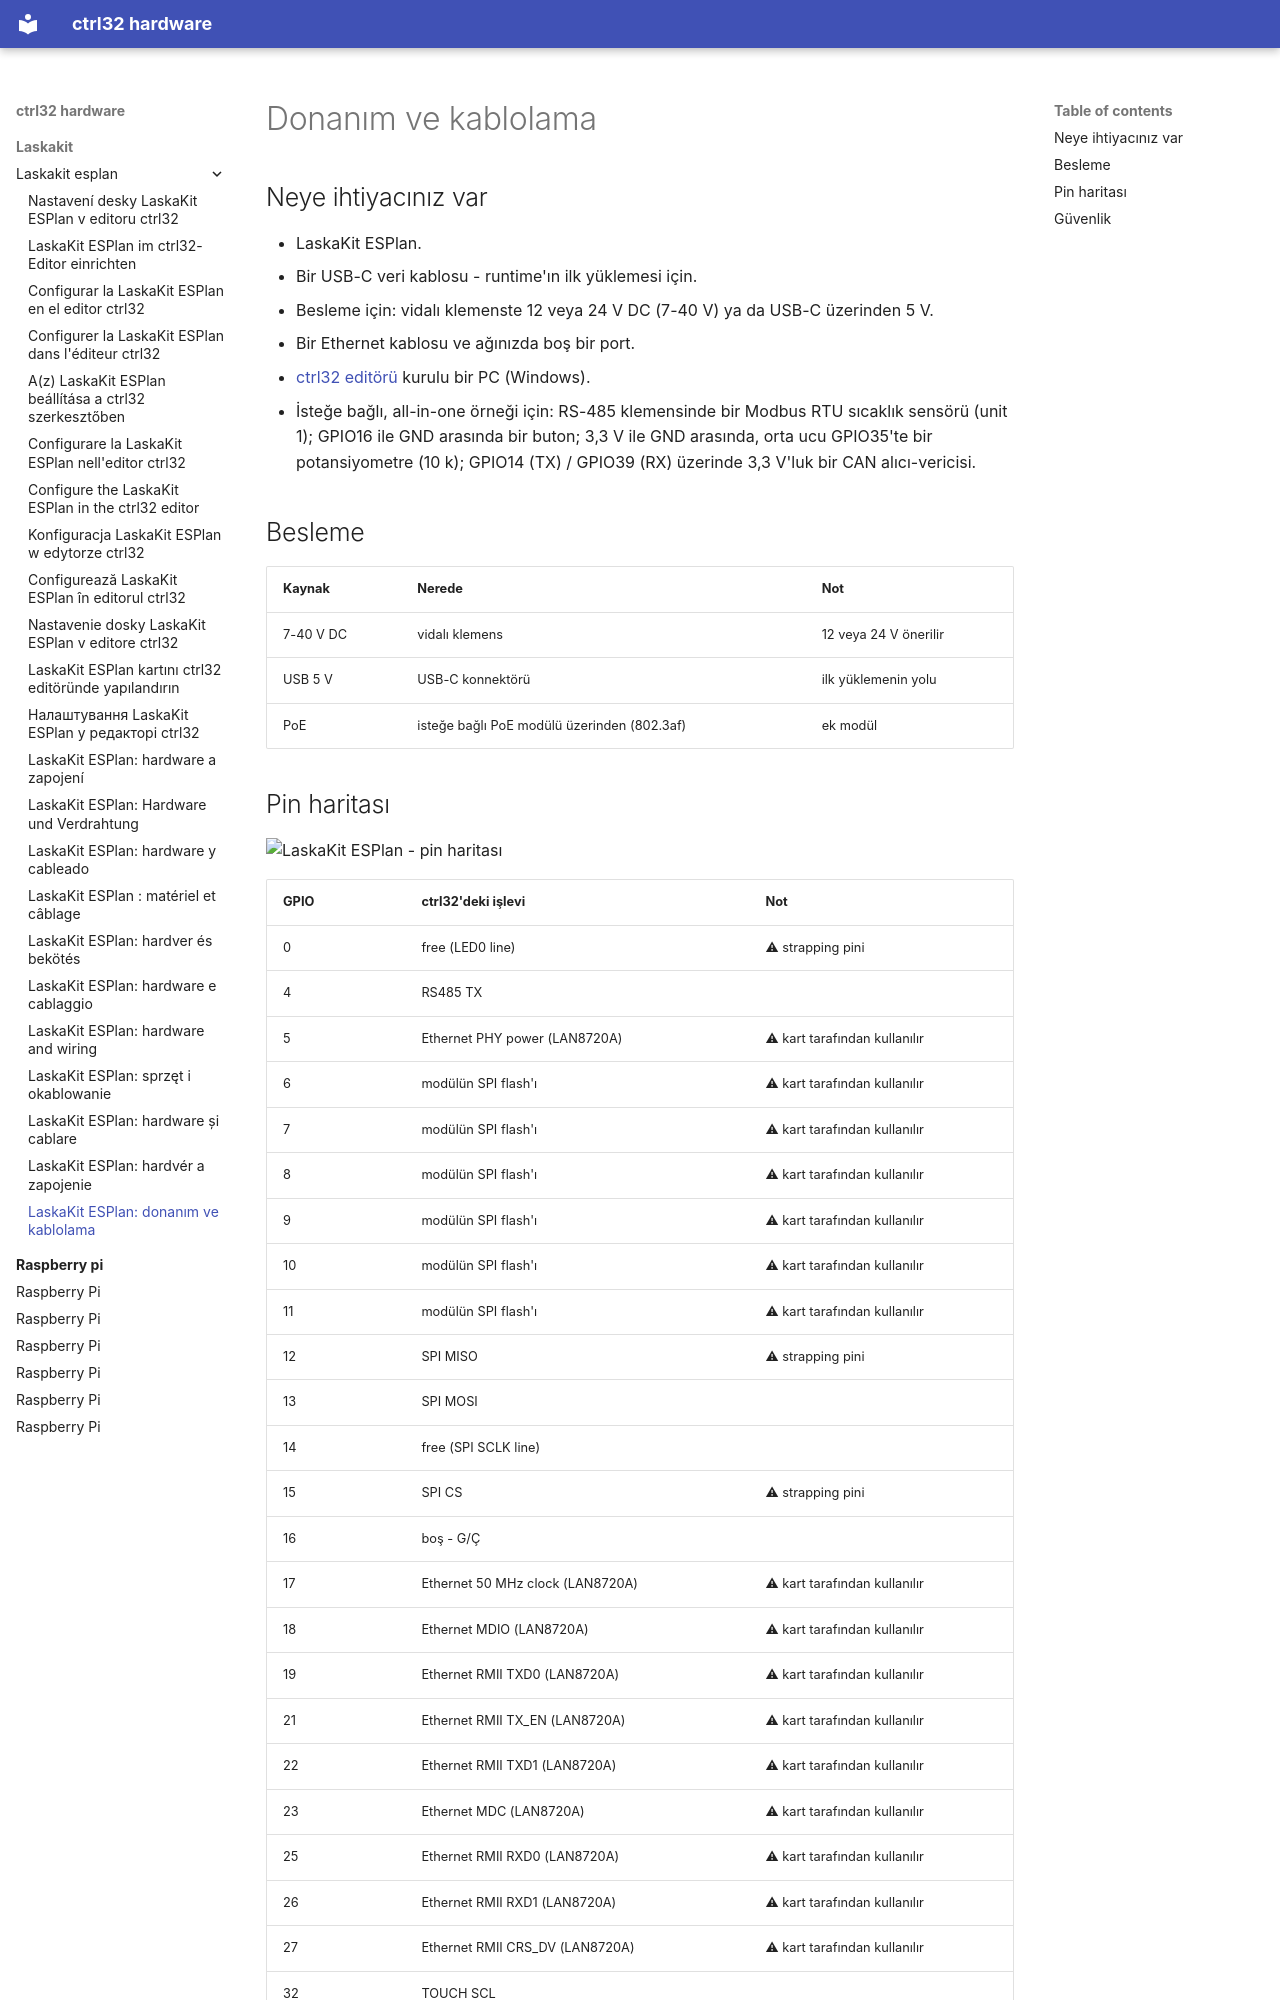

repository: ctrl32/hardware · page: laskakit/laskakit-esplan/hardware.tr/index.html · generator: mkdocs

---
title: 'LaskaKit ESPlan: donanım ve kablolama'
slug: hardware
sidebar_position: 20
image: pinout/pinout.png
image_alt: LaskaKit ESPlan - pin haritası
tags:
- esp32
- ethernet
- rs485
- modbus
- laskakit
---

# Donanım ve kablolama

## Neye ihtiyacınız var

- LaskaKit ESPlan.
- Bir USB-C veri kablosu - runtime'ın ilk yüklemesi için.
- Besleme için: vidalı klemenste 12 veya 24 V DC (7-40 V) ya da USB-C üzerinden 5 V.
- Bir Ethernet kablosu ve ağınızda boş bir port.
- [ctrl32 editörü](https://ctrl32.com/download/) kurulu bir PC (Windows).
- İsteğe bağlı, all-in-one örneği için: RS-485 klemensinde bir Modbus RTU sıcaklık sensörü (unit 1); GPIO16 ile GND arasında bir buton; 3,3 V ile GND arasında, orta ucu GPIO35'te bir potansiyometre (10 k); GPIO14 (TX) / GPIO39 (RX) üzerinde 3,3 V'luk bir CAN alıcı-vericisi.

## Besleme

| Kaynak | Nerede | Not |
|---|---|---|
| 7-40 V DC | vidalı klemens | 12 veya 24 V önerilir |
| USB 5 V | USB-C konnektörü | ilk yüklemenin yolu |
| PoE | isteğe bağlı PoE modülü üzerinden (802.3af) | ek modül |
